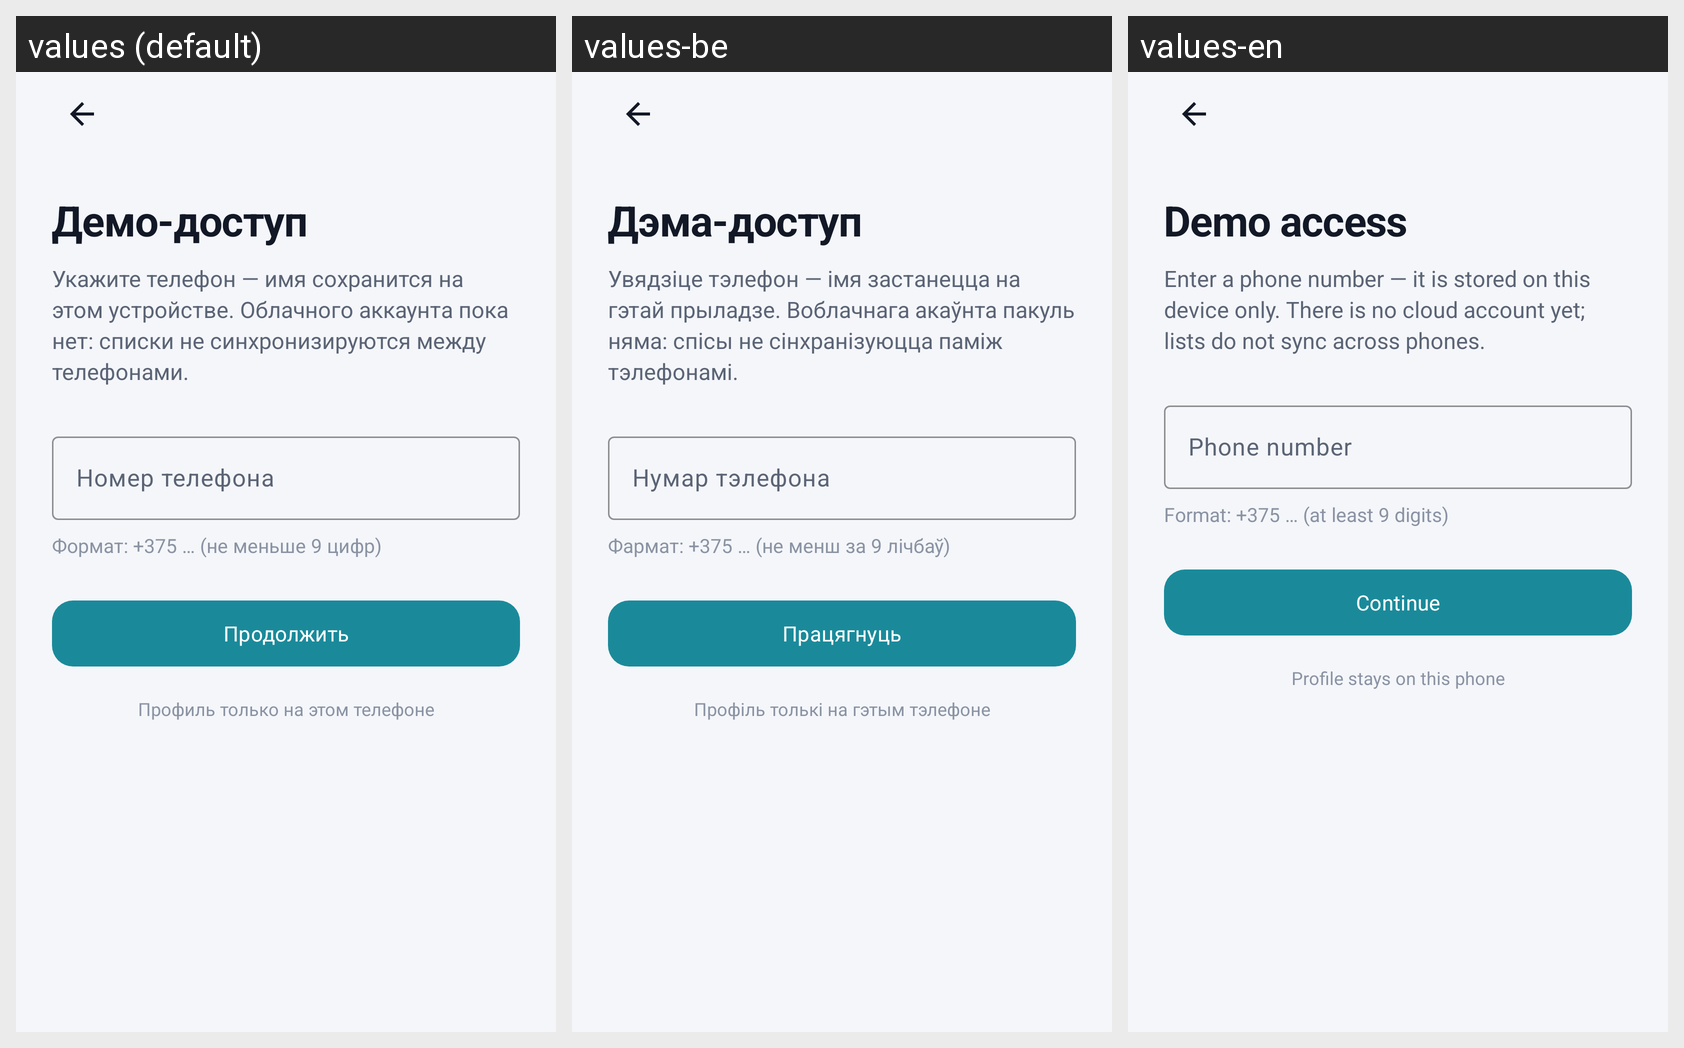

Translations of the strings shown on this Android screen, per locale in the grid:
Android screen res/layout/activity_auth.xml rendered under 3 locales, left to right: values (default), values-be, values-en. Device: Nexus 5 (rendered at 1080×1920; each locale shown at half size, 540×960, under a caption strip naming it); theme Theme.NoteMap.
Strings drawn on this screen, with the default value and each locale's value (text and hints the layout hard-codes, and strings that could not be matched under every locale, appear in the picture but are not listed):

auth_title
  values: Демо-доступ
  values-be: Дэма-доступ
  values-en: Demo access

auth_subtitle
  values: Укажите телефон — имя сохранится на этом устройстве. Облачного аккаунта пока нет: списки не синхронизируются между телефонами.
  values-be: Увядзіце тэлефон — імя застанецца на гэтай прыладзе. Воблачнага акаўнта пакуль няма: спісы не сінхранізуюцца паміж тэлефонамі.
  values-en: Enter a phone number — it is stored on this device only. There is no cloud account yet; lists do not sync across phones.

auth_field_hint
  values: Номер телефона
  values-be: Нумар тэлефона
  values-en: Phone number

auth_hint_examples
  values: Формат: +375 … (не меньше 9 цифр)
  values-be: Фармат: +375 … (не менш за 9 лічбаў)
  values-en: Format: +375 … (at least 9 digits)

auth_continue
  values: Продолжить
  values-be: Працягнуць
  values-en: Continue

auth_no_password
  values: Профиль только на этом телефоне
  values-be: Профіль толькі на гэтым тэлефоне
  values-en: Profile stays on this phone
